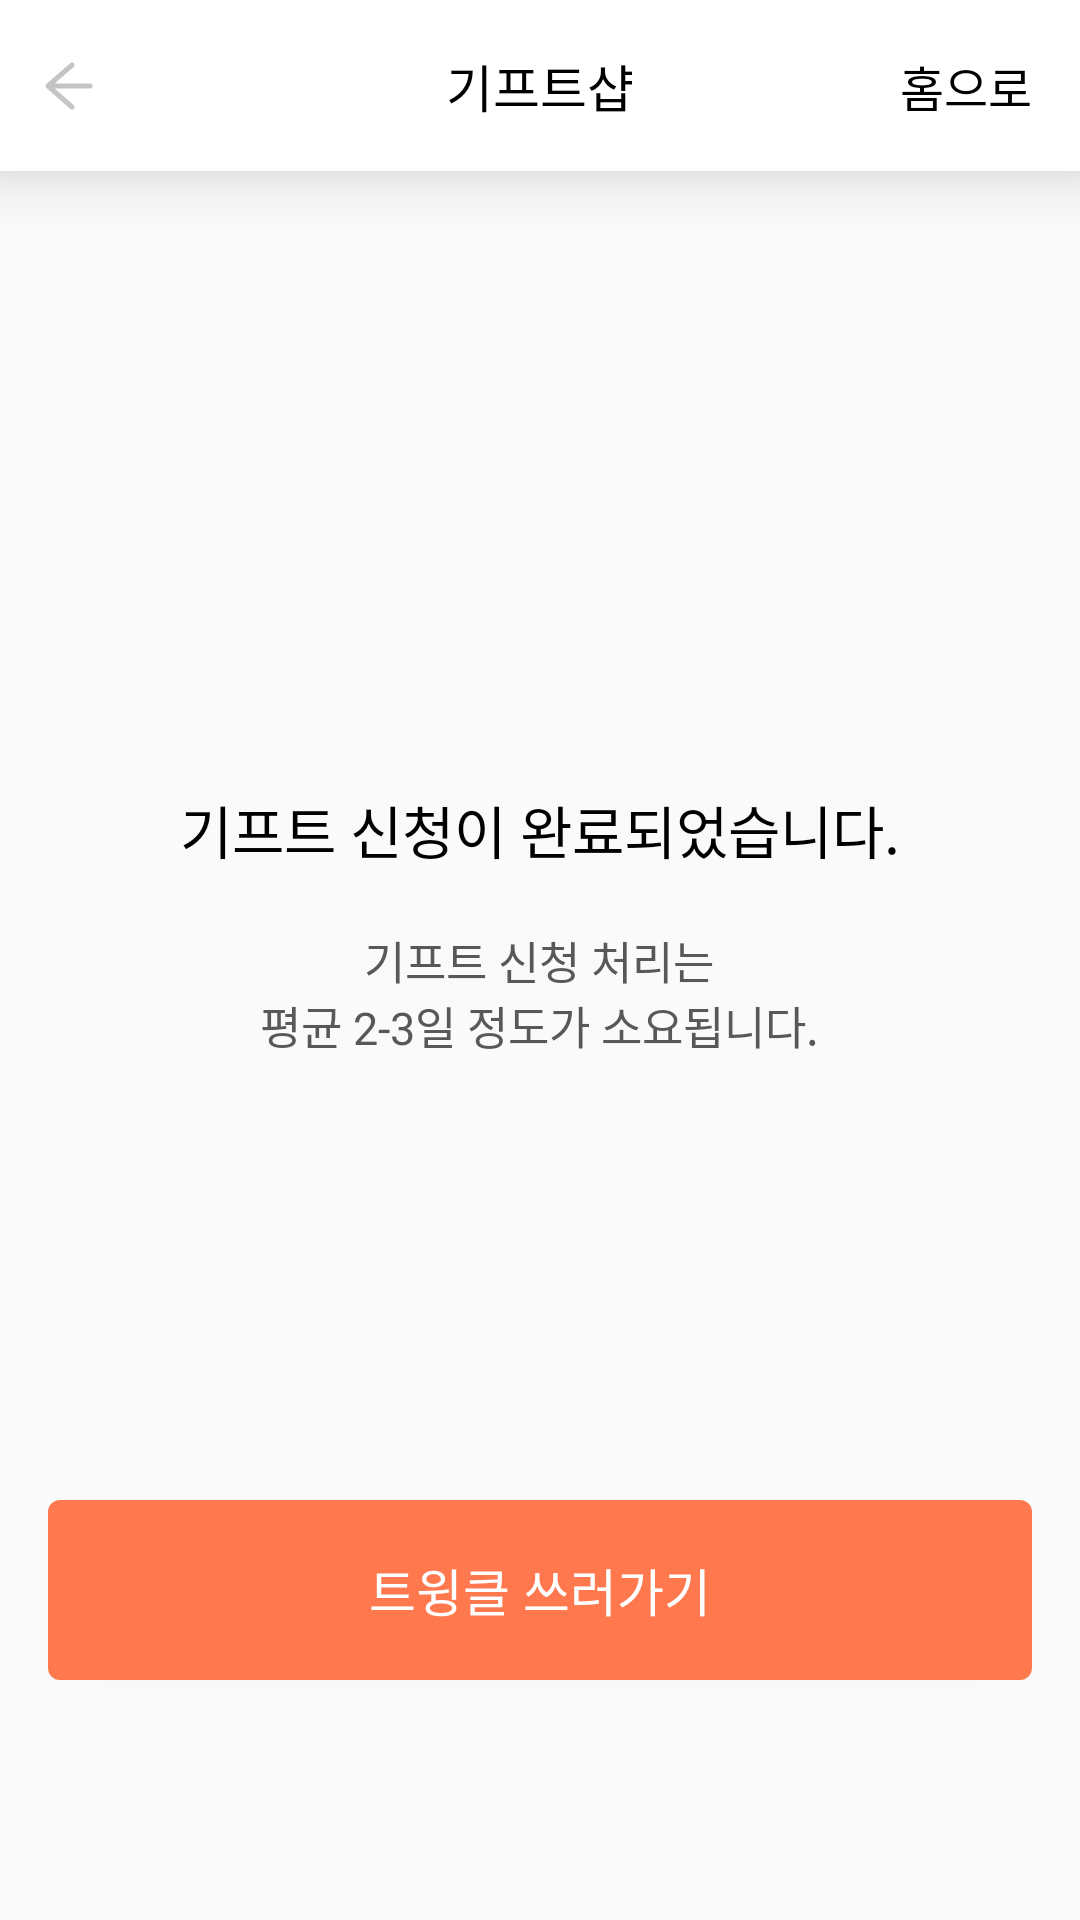

Layout XML and referenced resources for this Android screen:
<!-- AndroidManifest.xml: application theme Theme.MondaySally -->
<!-- res/layout/activity_shop_apply_done.xml -->
<?xml version="1.0" encoding="utf-8"?>
<layout xmlns:android="http://schemas.android.com/apk/res/android"
    xmlns:app="http://schemas.android.com/apk/res-auto"
    xmlns:tools="http://schemas.android.com/tools">

    <data>

        <variable
            name="viewModel"
            type="com.moon.android.mondaysally.ui.main.gift.GiftViewModel" />
    </data>

    <androidx.constraintlayout.widget.ConstraintLayout
        android:layout_width="match_parent"
        android:layout_height="match_parent"
        android:orientation="vertical"
        tools:context=".ui.main.MainActivity">

        <androidx.constraintlayout.widget.ConstraintLayout
            android:id="@+id/fragment_home_title_view"
            android:layout_width="match_parent"
            android:layout_height="57dp"
            android:background="@color/white"
            android:elevation="12dp"
            android:orientation="horizontal"
            app:layout_constraintTop_toTopOf="parent">

            <ImageView
                android:id="@+id/activity_shop_detail_iv_back"
                android:layout_width="wrap_content"
                android:layout_height="wrap_content"
                android:layout_gravity="center_vertical"
                android:onClick="@{() -> viewModel.whenBtnBackClicked()}"
                android:padding="15dp"
                android:src="@drawable/ic_chevron_0_left_gray"
                app:layout_constraintBottom_toBottomOf="parent"
                app:layout_constraintStart_toStartOf="parent"
                app:layout_constraintTop_toTopOf="parent" />

            <TextView
                android:layout_width="wrap_content"
                android:layout_height="wrap_content"
                android:fontFamily="@font/roboto_medium"
                android:text="@string/menu_shop"
                android:textColor="@color/black"
                android:textSize="17sp"
                app:layout_constraintBottom_toBottomOf="parent"
                app:layout_constraintEnd_toEndOf="parent"
                app:layout_constraintStart_toStartOf="parent"
                app:layout_constraintTop_toTopOf="parent" />

            <TextView
                android:layout_width="wrap_content"
                android:layout_height="wrap_content"
                android:fontFamily="@font/roboto_regular"
                android:onClick="@{() -> viewModel.whenTvGoHomeClicked()}"
                android:padding="16dp"
                android:text="@string/go_home"
                android:textColor="@color/black"
                android:textSize="16sp"
                app:layout_constraintBottom_toBottomOf="parent"
                app:layout_constraintEnd_toEndOf="parent"
                app:layout_constraintTop_toTopOf="parent" />

        </androidx.constraintlayout.widget.ConstraintLayout>

        <LinearLayout
            android:layout_width="wrap_content"
            android:layout_height="wrap_content"
            android:layout_marginBottom="25dp"
            android:orientation="vertical"
            app:layout_constraintBottom_toBottomOf="parent"
            app:layout_constraintEnd_toEndOf="parent"
            app:layout_constraintStart_toStartOf="parent"
            app:layout_constraintTop_toTopOf="parent">

            <TextView
                android:layout_width="wrap_content"
                android:layout_height="wrap_content"
                android:layout_gravity="center_horizontal"
                android:layout_marginBottom="19dp"
                android:fontFamily="@font/roboto_medium"
                android:text="@string/shop_gift_done"
                android:textColor="@color/black"
                android:textSize="19sp" />

            <TextView
                android:layout_width="wrap_content"
                android:layout_height="wrap_content"
                android:gravity="center"
                android:layout_gravity="center_horizontal"
                android:fontFamily="@font/roboto_light"
                android:text="@string/shop_gift_done_comment"
                android:textColor="@color/greyish_brown"
                android:textSize="15sp" />
        </LinearLayout>

        <Button
            android:id="@+id/activity_gift_done_btn_go_twinkle"
            android:layout_width="match_parent"
            android:layout_height="60dp"
            android:layout_marginHorizontal="16dp"
            android:layout_marginBottom="80dp"
            android:background="@drawable/bg_round_orange"
            android:fontFamily="@font/roboto_medium"
            android:onClick="@{() -> viewModel.whenGoTwinkleClicked()}"
            android:text="@string/shop_go_twinkle"
            android:textColor="@color/white"
            android:textSize="17sp"
            app:layout_constraintBottom_toBottomOf="parent" />

    </androidx.constraintlayout.widget.ConstraintLayout>
</layout>
<!-- resources referenced by this layout -->
<resources>
  <color name="black">#FF000000</color>
  <color name="greyish_brown">#585858</color>
  <color name="white">#FFFFFFFF</color>
  <!-- drawable bg_round_orange (drawable) -->
  <?xml version="1.0" encoding="utf-8"?>
  <shape xmlns:android="http://schemas.android.com/apk/res/android"
      android:padding="10dp"
      android:shape="rectangle">
      <solid android:color="@color/pinkish_orange" />
      <corners android:radius="4dp" />
  </shape>
  <!-- drawable ic_chevron_0_left_gray: png bitmap (drawable-hdpi, 276 bytes) -->
  <string name="go_home">홈으로</string>
  <string name="menu_shop">기프트샵</string>
  <string name="shop_gift_done">기프트 신청이 완료되었습니다.</string>
  <string name="shop_gift_done_comment">기프트 신청 처리는\n평균 2-3일 정도가 소요됩니다.</string>
  <string name="shop_go_twinkle">트윙클 쓰러가기</string>
  <style name="Theme.MondaySally" parent="Theme.AppCompat.Light.DarkActionBar">
          
          <item name="colorPrimary">@color/pinkish_orange</item>
          <item name="colorPrimaryDark">@color/pinkish_orange</item>
          <item name="colorAccent">@color/pinkish_orange</item>
          
  
          
          <item name="windowActionBar">false</item>
          <item name="windowNoTitle">true</item>
  
  
  
      </style>
  <color name="pinkish_orange">#ffff784e</color>
</resources>
